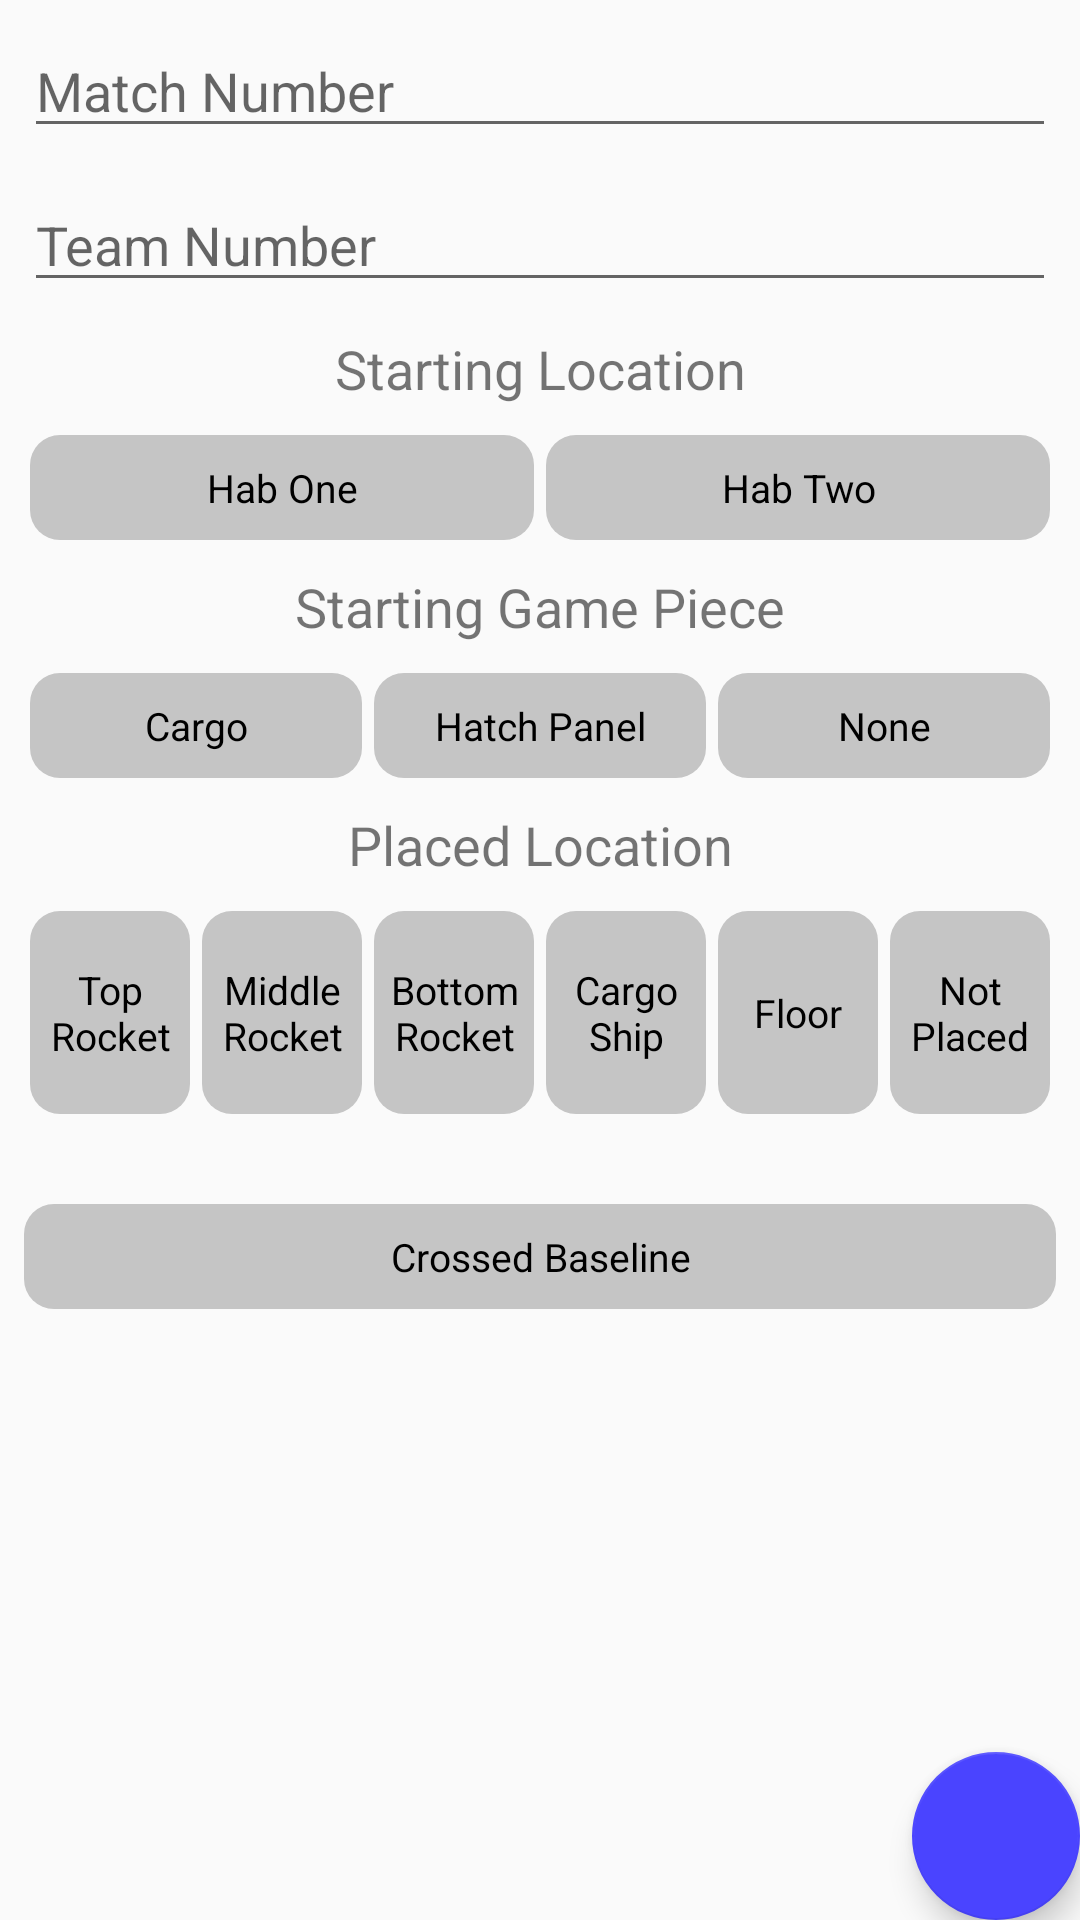

Here is an Android app screen rendered from its layout file. Give the layout XML and the strings, colors and styles it references.
<!-- AndroidManifest.xml: application theme AppTheme -->
<!-- res/layout/activity_sandstorm.xml -->
<?xml version="1.0" encoding="utf-8"?>
<FrameLayout xmlns:android="http://schemas.android.com/apk/res/android"
    android:layout_width="match_parent"
    android:layout_height="match_parent"
    xmlns:app="http://schemas.android.com/apk/res-auto">

    <ScrollView
        android:layout_width="match_parent"
        android:layout_height="match_parent">

        <androidx.constraintlayout.widget.ConstraintLayout
            android:id="@+id/sandstorm_constraint_layout"
            android:layout_width="match_parent"
            android:layout_height="wrap_content"
            android:layout_marginLeft="@dimen/edge_margin"
            android:layout_marginTop="@dimen/edge_margin"
            android:layout_marginRight="@dimen/edge_margin"
            android:orientation="vertical">

            <EditText
                android:id="@+id/edittext_sandstorm_match_num"
                android:layout_width="match_parent"
                android:layout_height="wrap_content"
                android:hint="@string/matchNumberHeading"
                android:inputType="number"
                android:maxLength="3"
                app:layout_constraintLeft_toLeftOf="parent"
                app:layout_constraintRight_toRightOf="parent"
                app:layout_constraintTop_toTopOf="parent" />

            <EditText
                android:id="@+id/edittext_sandstorm_team_num"
                android:layout_width="match_parent"
                android:layout_height="wrap_content"
                android:layout_marginTop="@dimen/between_margin"
                android:hint="@string/teamNumberHeading"
                android:inputType="number"
                android:maxLength="5"
                app:layout_constraintLeft_toLeftOf="parent"
                app:layout_constraintRight_toRightOf="parent"
                app:layout_constraintTop_toBottomOf="@id/edittext_sandstorm_match_num" />

            <TextView
                android:id="@+id/text_sandstorm_starting_location"
                android:layout_width="match_parent"
                android:layout_height="wrap_content"
                android:layout_marginTop="@dimen/between_margin"
                android:text="@string/startingPositionHeading"
                android:textAlignment="center"
                android:textSize="@dimen/label_text_size"
                app:layout_constraintLeft_toLeftOf="parent"
                app:layout_constraintRight_toRightOf="parent"
                app:layout_constraintTop_toBottomOf="@id/edittext_sandstorm_team_num" />

            <RadioGroup
                android:id="@+id/rg_sandstorm_starting_location"
                android:layout_width="match_parent"
                android:layout_height="wrap_content"
                android:layout_marginTop="@dimen/between_margin"
                android:orientation="horizontal"
                app:layout_constraintLeft_toLeftOf="parent"
                app:layout_constraintRight_toRightOf="parent"
                app:layout_constraintTop_toBottomOf="@id/text_sandstorm_starting_location">

                <RadioButton
                    android:id="@+id/rb_sandstorm_hab_one"
                    android:layout_width="match_parent"
                    android:layout_height="match_parent"
                    android:layout_marginHorizontal="@dimen/radiobutton_margin"
                    android:layout_weight="1"
                    android:text="@string/habOneSandstorm" />

                <RadioButton
                    android:id="@+id/rb_sandstorm_hab_two"
                    android:layout_width="match_parent"
                    android:layout_height="match_parent"
                    android:layout_marginHorizontal="@dimen/radiobutton_margin"
                    android:layout_weight="1"
                    android:text="@string/habTwoSandstorm" />

            </RadioGroup>

            <TextView
                android:id="@+id/text_sandstorm_starting_piece"
                android:layout_width="match_parent"
                android:layout_height="wrap_content"
                android:layout_marginTop="@dimen/between_margin"
                android:text="@string/sandstormStartingGamePiece"
                android:textAlignment="center"
                android:textSize="@dimen/label_text_size"
                app:layout_constraintLeft_toLeftOf="parent"
                app:layout_constraintRight_toRightOf="parent"
                app:layout_constraintTop_toBottomOf="@id/rg_sandstorm_starting_location" />

            <RadioGroup
                android:id="@+id/rg_sandstorm_starting_piece"
                android:layout_width="match_parent"
                android:layout_height="wrap_content"
                android:layout_marginTop="@dimen/between_margin"
                android:orientation="horizontal"
                app:layout_constraintLeft_toLeftOf="parent"
                app:layout_constraintRight_toRightOf="parent"
                app:layout_constraintTop_toBottomOf="@id/text_sandstorm_starting_piece">

                <RadioButton
                    android:id="@+id/rb_sandstorm_cargo_piece"
                    android:layout_width="match_parent"
                    android:layout_height="match_parent"
                    android:layout_marginHorizontal="@dimen/radiobutton_margin"
                    android:layout_weight="1"
                    android:text="@string/cargoSandstormStartingGamePiece" />

                <RadioButton
                    android:id="@+id/rb_sandstorm_panel_piece"
                    android:layout_width="match_parent"
                    android:layout_height="match_parent"
                    android:layout_marginHorizontal="@dimen/radiobutton_margin"
                    android:layout_weight="1"
                    android:text="@string/panelSandstormStartingGamePiece" />

                <RadioButton
                    android:id="@+id/rb_sandstorm_no_piece"
                    android:layout_width="match_parent"
                    android:layout_height="match_parent"
                    android:layout_marginHorizontal="@dimen/radiobutton_margin"
                    android:layout_weight="1"
                    android:text="@string/noSandstormStartingGamePiece" />
            </RadioGroup>

            <TextView
                android:id="@+id/text_sandstorm_placed_location"
                android:layout_width="match_parent"
                android:layout_height="wrap_content"
                android:layout_marginTop="@dimen/between_margin"
                android:text="@string/sandstormItemPlacedHeading"
                android:textAlignment="center"
                android:textSize="@dimen/label_text_size"
                app:layout_constraintLeft_toLeftOf="parent"
                app:layout_constraintRight_toRightOf="parent"
                app:layout_constraintTop_toBottomOf="@id/rg_sandstorm_starting_piece" />

            <RadioGroup
                android:id="@+id/rg_sandstorm_placed_location"
                android:layout_width="match_parent"
                android:layout_height="wrap_content"
                android:layout_marginTop="@dimen/between_margin"
                android:orientation="horizontal"
                app:layout_constraintLeft_toLeftOf="parent"
                app:layout_constraintRight_toRightOf="parent"
                app:layout_constraintTop_toBottomOf="@id/text_sandstorm_placed_location">

                <RadioButton
                    android:id="@+id/rb_sandstorm_top_rocket"
                    android:layout_width="match_parent"
                    android:layout_height="match_parent"
                    android:layout_marginHorizontal="@dimen/radiobutton_margin"
                    android:layout_weight="1"
                    android:text="@string/sandstormTopRocketItemPlaced" />

                <RadioButton
                    android:id="@+id/rb_sandstorm_middle_rocket"
                    android:layout_width="match_parent"
                    android:layout_height="match_parent"
                    android:layout_marginHorizontal="@dimen/radiobutton_margin"
                    android:layout_weight="1"
                    android:text="@string/sandstormMiddleRocketItemPlaced" />

                <RadioButton
                    android:id="@+id/rb_sandstorm_bottom_rocket"
                    android:layout_width="match_parent"
                    android:layout_height="match_parent"
                    android:layout_marginHorizontal="@dimen/radiobutton_margin"
                    android:layout_weight="1"
                    android:text="@string/sandstormBottomRocketItemPlaced" />

                <RadioButton
                    android:id="@+id/rb_sandstorm_cargo_ship"
                    android:layout_width="match_parent"
                    android:layout_height="match_parent"
                    android:layout_marginHorizontal="@dimen/radiobutton_margin"
                    android:layout_weight="1"
                    android:text="@string/sandstormCargoshipItemPlaced" />

                <RadioButton
                    android:id="@+id/rb_sandstorm_floor"
                    android:layout_width="match_parent"
                    android:layout_height="match_parent"
                    android:layout_marginHorizontal="@dimen/radiobutton_margin"
                    android:layout_weight="1"
                    android:text="@string/sandstormFloorItemPlaced" />

                <RadioButton
                    android:id="@+id/rb_sandstorm_nothing_placed"
                    android:layout_width="match_parent"
                    android:layout_height="match_parent"
                    android:layout_marginHorizontal="@dimen/radiobutton_margin"
                    android:layout_weight="1"
                    android:text="@string/nothingPlacedItemPlaced" />
            </RadioGroup>

            <CheckBox
                android:id="@+id/chkbx_sandstorm_crossed_baseline"
                android:layout_width="match_parent"
                android:layout_height="wrap_content"
                android:layout_marginTop="@dimen/big_between_margin"
                android:text="@string/sandstormBaseline_chkbxText"
                app:layout_constraintLeft_toLeftOf="parent"
                app:layout_constraintRight_toRightOf="parent"
                app:layout_constraintTop_toBottomOf="@id/rg_sandstorm_placed_location" />

            <Space
                android:layout_width="match_parent"
                android:layout_height="@dimen/bottom_spacer_size"
                app:layout_constraintTop_toBottomOf="@+id/chkbx_sandstorm_crossed_baseline" />

        </androidx.constraintlayout.widget.ConstraintLayout>

    </ScrollView>

    <com.google.android.material.floatingactionbutton.FloatingActionButton
        android:id="@+id/fab_enter_cycles"
        android:layout_width="wrap_content"
        android:layout_height="wrap_content"
        android:layout_gravity="bottom|end"
        android:layout_margin="@dimen/fab_margin"
        android:clickable="true"
        android:focusable="true"
        android:onClick="enterCycles"
        app:srcCompat="@drawable/ic_baseline_arrow_forward_24px" />

</FrameLayout>
<!-- resources referenced by this layout -->
<resources>
  <dimen name="between_margin">10dp</dimen>
  <dimen name="big_between_margin">30dp</dimen>
  <dimen name="bottom_spacer_size">100dp</dimen>
  <dimen name="edge_margin">8dp</dimen>
  <dimen name="label_text_size">18sp</dimen>
  <dimen name="radiobutton_margin">2dp</dimen>
  <string name="cargoSandstormStartingGamePiece">Cargo</string>
  <string name="habOneSandstorm">Hab One</string>
  <string name="habTwoSandstorm">Hab Two</string>
  <string name="matchNumberHeading">Match Number</string>
  <string name="noSandstormStartingGamePiece">None</string>
  <string name="nothingPlacedItemPlaced">Not Placed</string>
  <string name="panelSandstormStartingGamePiece">Hatch Panel</string>
  <string name="sandstormBaseline_chkbxText">Crossed Baseline</string>
  <string name="sandstormBottomRocketItemPlaced">Bottom Rocket</string>
  <string name="sandstormCargoshipItemPlaced">Cargo Ship</string>
  <string name="sandstormFloorItemPlaced">Floor</string>
  <string name="sandstormItemPlacedHeading">Placed Location</string>
  <string name="sandstormMiddleRocketItemPlaced">Middle Rocket</string>
  <string name="sandstormStartingGamePiece">Starting Game Piece</string>
  <string name="sandstormTopRocketItemPlaced">Top Rocket</string>
  <string name="startingPositionHeading">Starting Location</string>
  <string name="teamNumberHeading">Team Number</string>
  <style name="AppTheme" parent="Theme.AppCompat.Light.DarkActionBar">
          
          <item name="colorPrimary">@color/colorPrimary</item>
          <item name="colorPrimaryDark">@color/colorPrimaryDark</item>
          <item name="colorAccent">@color/colorAccent</item>
          <item name="radioButtonStyle">@style/radioButtonStyle</item>
          <item name="android:radioButtonStyle">@style/radioButtonStyle</item>
          <item name="android:buttonStyle">@style/buttonStyle</item>
          <item name="android:checkboxStyle">@style/radioButtonStyle</item>
          
      </style>
  <color name="colorPrimary">#6b0002</color>
  <color name="colorPrimaryDark">#490001</color>
  <color name="colorAccent">#4a44ff</color>
  <style name="radioButtonStyle" parent="Widget.AppCompat.CompoundButton.RadioButton">
          <item name="android:textAlignment">center</item>
          <item name="android:autoSizeMinTextSize">@dimen/min_text_size</item>
          <item name="android:autoSizeMaxTextSize">@dimen/max_text_size</item>
          <item name="android:autoSizeTextType">uniform</item>
          <item name="android:autoSizeStepGranularity">@dimen/text_size_step</item>
          
          <item name="android:background">@drawable/toggle_drawable</item>
          <item name="android:button">@null</item>
      </style>
  <style name="buttonStyle" parent="Widget.AppCompat.Button">
          <item name="android:textAlignment">center</item>
          <item name="android:autoSizeMinTextSize">@dimen/min_text_size</item>
          <item name="android:autoSizeMaxTextSize">@dimen/max_text_size</item>
          <item name="android:autoSizeTextType">uniform</item>
          <item name="android:autoSizeStepGranularity">@dimen/text_size_step</item>
          <item name="android:textAllCaps">false</item>
          
          <item name="android:background">@drawable/toggle_drawable</item>
      </style>
  <dimen name="min_text_size">5sp</dimen>
  <dimen name="max_text_size">14sp</dimen>
  <dimen name="text_size_step">2sp</dimen>
  <color name="colorToggleOn">#818181</color>
  <color name="colorToggleOff">#C5C5C5</color>
</resources>
